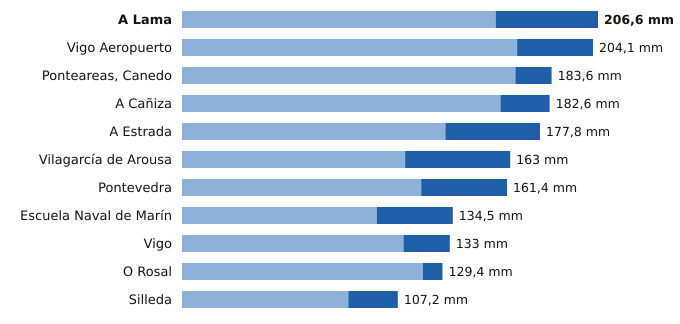

Values plotted in this chart, from the file beside it:
estacion, provincia, indicativo, mm_6_dias_anteriores, mm_hoy, mm_7_dias, horas_de_hoy
A Lama, Pontevedra, 1489A, 155.8, 50.8, 206.6, 12
Vigo Aeropuerto, Pontevedra, 1495, 166.4, 37.7, 204.1, 15
Ponteareas, Canedo, Pontevedra, 1723X, 165.6, 18.0, 183.6, 14
A Cañiza, Pontevedra, 1719, 158.2, 24.4, 182.6, 13
A Estrada, Pontevedra, 1468X, 130.8, 47.0, 177.8, 14
Vilagarcía de Arousa, Pontevedra, 1477V, 110.8, 52.2, 163.0, 11
Pontevedra, Pontevedra, 1484C, 118.8, 42.6, 161.4, 15
Escuela Naval de Marín, Pontevedra, 1486E, 96.7, 37.8, 134.5, 15
Vigo, Pontevedra, 1496X, 110.0, 23.0, 133.0, 15
O Rosal, Pontevedra, 1730E, 119.6, 9.8, 129.4, 11
Silleda, Pontevedra, 1466A, 82.6, 24.6, 107.2, 13
